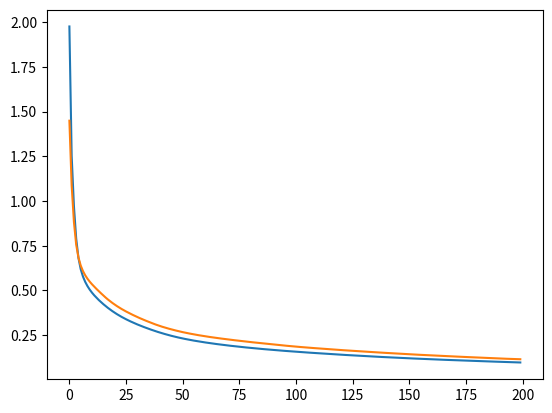

Write Python code to recreate this figure.
import matplotlib.pyplot as plt

var = [[1.9750574, 1.4486446], [1.2525961, 1.0871263], [0.9711653, 0.88313437], [0.79041201, 0.75640804], [0.6817295, 0.68379164], [0.6186493, 0.63914293], [0.57753605, 0.60814184], [0.54756689, 0.58443153], [0.52393061, 0.56520218], [0.50429964, 0.54892778], [0.48741409, 0.53430581], [0.47248641, 0.52082914], [0.45891386, 0.50806391], [0.4462508, 0.49574074], [0.43447992, 0.48371819], [0.42338032, 0.47201321], [0.41279674, 0.46046814], [0.40276954, 0.44963765], [0.39330426, 0.43964276], [0.38433239, 0.43016186], [0.37576997, 0.42116487], [0.36766416, 0.41260901], [0.36001733, 0.40453824], [0.35274908, 0.39687756], [0.34586918, 0.38960925], [0.33931792, 0.38271806], [0.33306101, 0.37613651], [0.32702181, 0.36970115], [0.32124117, 0.36343482], [0.31564608, 0.35744002], [0.31025597, 0.35158101], [0.30508167, 0.34585297], [0.30003223, 0.34036875], [0.29519063, 0.33508334], [0.29043543, 0.32985437], [0.28583348, 0.32475629], [0.28135115, 0.31975099], [0.27696723, 0.31477964], [0.27271095, 0.31007752], [0.26858762, 0.30559191], [0.2646271, 0.30133742], [0.26079509, 0.2972604], [0.25712037, 0.29339609], [0.25354525, 0.28967676], [0.25009918, 0.28613621], [0.2467306, 0.28270844], [0.24352662, 0.27938867], [0.24045698, 0.27623543], [0.23751488, 0.273146], [0.23467934, 0.27013579], [0.23195753, 0.26727256], [0.22937733, 0.26452175], [0.22684906, 0.26186594], [0.22441171, 0.25944534], [0.22206588, 0.25702742], [0.21982083, 0.25465891], [0.21764673, 0.25238302], [0.21552552, 0.25018269], [0.21348035, 0.2480523], [0.2114889, 0.24599428], [0.20957793, 0.24396174], [0.20768061, 0.2420575], [0.20586096, 0.24014015], [0.20407845, 0.23828441], [0.20233326, 0.23650555], [0.20063095, 0.23473866], [0.19896045, 0.23305625], [0.1973476, 0.23139714], [0.19576637, 0.22973102], [0.19420563, 0.22815157], [0.19268245, 0.22655733], [0.19122261, 0.22501899], [0.18977678, 0.22342634], [0.18835762, 0.22191532], [0.18696034, 0.22039235], [0.18561569, 0.2189163], [0.18428038, 0.21744978], [0.18294029, 0.21594995], [0.18164013, 0.21456404], [0.1803738, 0.21314009], [0.17913638, 0.21171933], [0.17790759, 0.21034978], [0.17670824, 0.20901613], [0.1755062, 0.20762937], [0.17433672, 0.2062334], [0.17319424, 0.20488398], [0.17207439, 0.20350838], [0.1709597, 0.20218663], [0.16986109, 0.20082001], [0.16877671, 0.19947357], [0.16771106, 0.19819878], [0.16665712, 0.19699959], [0.16563593, 0.19577236], [0.16463193, 0.19459219], [0.16361532, 0.19336779], [0.1626309, 0.19212915], [0.16166385, 0.19096227], [0.16071787, 0.18973257], [0.15977874, 0.18854938], [0.15885246, 0.18742703], [0.15792808, 0.18628661], [0.15700954, 0.1851974], [0.15608999, 0.18413818], [0.1551953, 0.18304932], [0.15428452, 0.18196209], [0.15342239, 0.18099751], [0.15254122, 0.18001877], [0.15169875, 0.17905693], [0.15083401, 0.17812707], [0.14999285, 0.17716289], [0.14915092, 0.17618638], [0.14829394, 0.175335], [0.14747936, 0.17436512], [0.14667828, 0.17348604], [0.14587489, 0.17250185], [0.14509769, 0.17160468], [0.14430395, 0.17063935], [0.14350556, 0.16968589], [0.14272363, 0.1687506], [0.14192978, 0.16783644], [0.14115407, 0.16703333], [0.14036432, 0.16617702], [0.13959517, 0.16533065], [0.13885587, 0.16453114], [0.13809906, 0.16365428], [0.13735907, 0.16274244], [0.13662586, 0.16194172], [0.1358968, 0.16118172], [0.13517259, 0.1603694], [0.13447152, 0.15955333], [0.13376009, 0.1587428], [0.13307002, 0.15804146], [0.13236234, 0.15722211], [0.13169451, 0.15652888], [0.1310057, 0.15564205], [0.13033804, 0.15497662], [0.12968531, 0.15412752], [0.12903574, 0.15337086], [0.12837721, 0.15254663], [0.12772903, 0.15173548], [0.12709863, 0.15098393], [0.12646154, 0.15016784], [0.12582703, 0.14949599], [0.12521914, 0.14875361], [0.12458828, 0.14806546], [0.12399403, 0.14735673], [0.12337848, 0.14663558], [0.1227922, 0.14586298], [0.12220477, 0.14519499], [0.12163085, 0.14448978], [0.12106674, 0.14383201], [0.12049576, 0.14302184], [0.11991143, 0.14239304], [0.11933882, 0.14167468], [0.11880258, 0.14098243], [0.1182578, 0.14040457], [0.11769512, 0.13979559], [0.11714882, 0.13911372], [0.11661938, 0.13846849], [0.11607897, 0.13785343], [0.11554969, 0.13726544], [0.11503208, 0.13665487], [0.11449806, 0.13598496], [0.11398539, 0.13534515], [0.11344782, 0.13470031], [0.11294737, 0.13408636], [0.11243205, 0.13352585], [0.11194582, 0.13300408], [0.1114835, 0.13233702], [0.11097902, 0.1317679], [0.11049601, 0.13120222], [0.11001123, 0.13059257], [0.10953519, 0.12989627], [0.109076, 0.12941308], [0.10861287, 0.12884192], [0.10814054, 0.12828811], [0.10766331, 0.12770809], [0.10720006, 0.12713741], [0.10674352, 0.12658681], [0.10627834, 0.1260107], [0.10583179, 0.12543644], [0.1053775, 0.12491875], [0.10494235, 0.1242843], [0.10447485, 0.12371335], [0.10406654, 0.12316314], [0.10360479, 0.12253859], [0.10316883, 0.12195981], [0.10274408, 0.12150524], [0.10232563, 0.12096962], [0.10188723, 0.12042579], [0.10146788, 0.11991061], [0.10105129, 0.11948082], [0.10062179, 0.11892179], [0.1002249, 0.11843506], [0.099799089, 0.11805753], [0.099404924, 0.11758479], [0.098978058, 0.11723905], [0.098568842, 0.11669788], [0.098152578, 0.11634537], [0.097729072, 0.1158691]]
var2 = [i/j for i,j in var]


plt.plot(var)
plt.show()